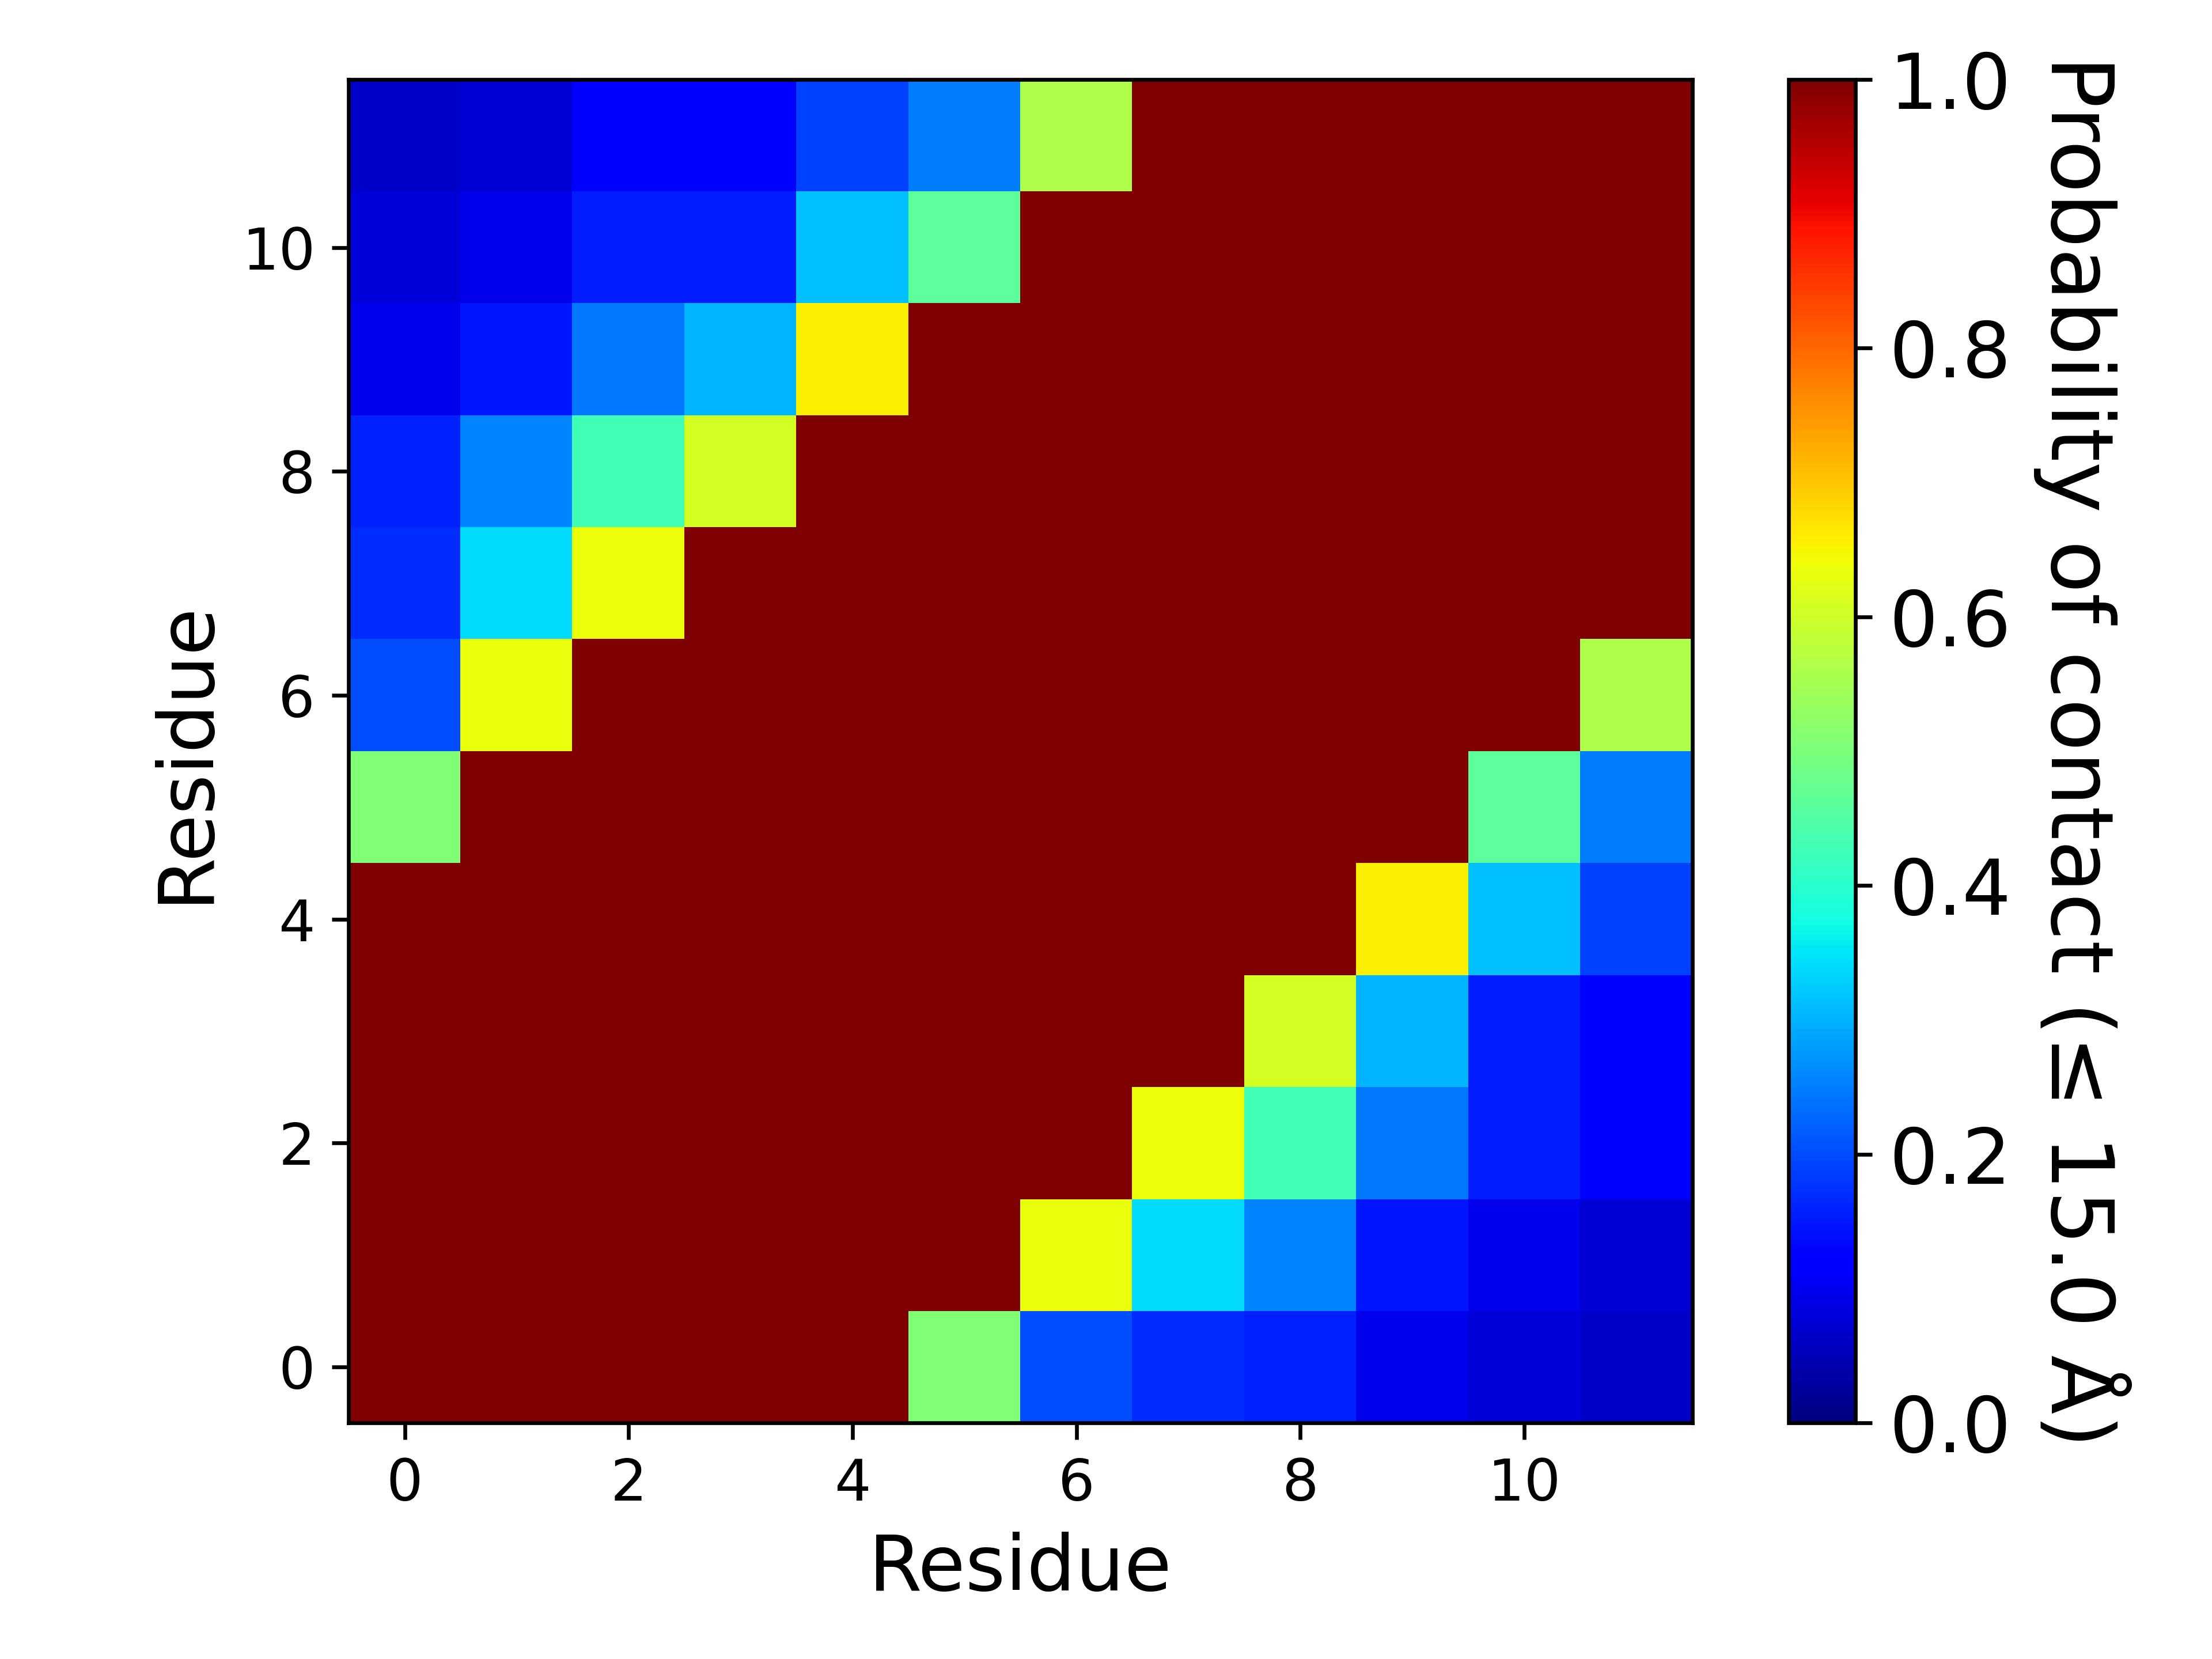

The file beside this chart, header and first rows:
, 1, 2, 3, 4, 5, 6, 7, 8, 9, 10, 11, 12
1, 1.0, 1.0, 1.0, 1.0, 1.0, 0.507, 0.1998, 0.171, 0.16, 0.09572, 0.07849, 0.0652
2, 1.0, 1.0, 1.0, 1.0, 1.0, 1.0, 0.6348, 0.3434, 0.2547, 0.1448, 0.0955, 0.07736
3, 1.0, 1.0, 1.0, 1.0, 1.0, 1.0, 1.0, 0.6382, 0.4274, 0.2439, 0.155, 0.1157
4, 1.0, 1.0, 1.0, 1.0, 1.0, 1.0, 1.0, 1.0, 0.6068, 0.3043, 0.1554, 0.1155
5, 1.0, 1.0, 1.0, 1.0, 1.0, 1.0, 1.0, 1.0, 1.0, 0.6531, 0.316, 0.1893
6, 0.507, 1.0, 1.0, 1.0, 1.0, 1.0, 1.0, 1.0, 1.0, 1.0, 0.4645, 0.2499
7, 0.1998, 0.6348, 1.0, 1.0, 1.0, 1.0, 1.0, 1.0, 1.0, 1.0, 1, 0.5622
8, 0.171, 0.3434, 0.6382, 1.0, 1.0, 1.0, 1.0, 1.0, 1.0, 1.0, 1.0, 1.0
9, 0.16, 0.2547, 0.4274, 0.6068, 1.0, 1.0, 1.0, 1.0, 1.0, 1.0, 1.0, 1.0
10, 0.09572, 0.1448, 0.2439, 0.3043, 0.6531, 1.0, 1.0, 1.0, 1.0, 1.0, 1.0, 1.0
11, 0.07849, 0.0955, 0.155, 0.1554, 0.316, 0.4645, 1, 1.0, 1.0, 1.0, 1.0, 1.0
12, 0.0652, 0.07736, 0.1157, 0.1155, 0.1893, 0.2499, 0.5622, 1.0, 1.0, 1.0, 1.0, 1.0
